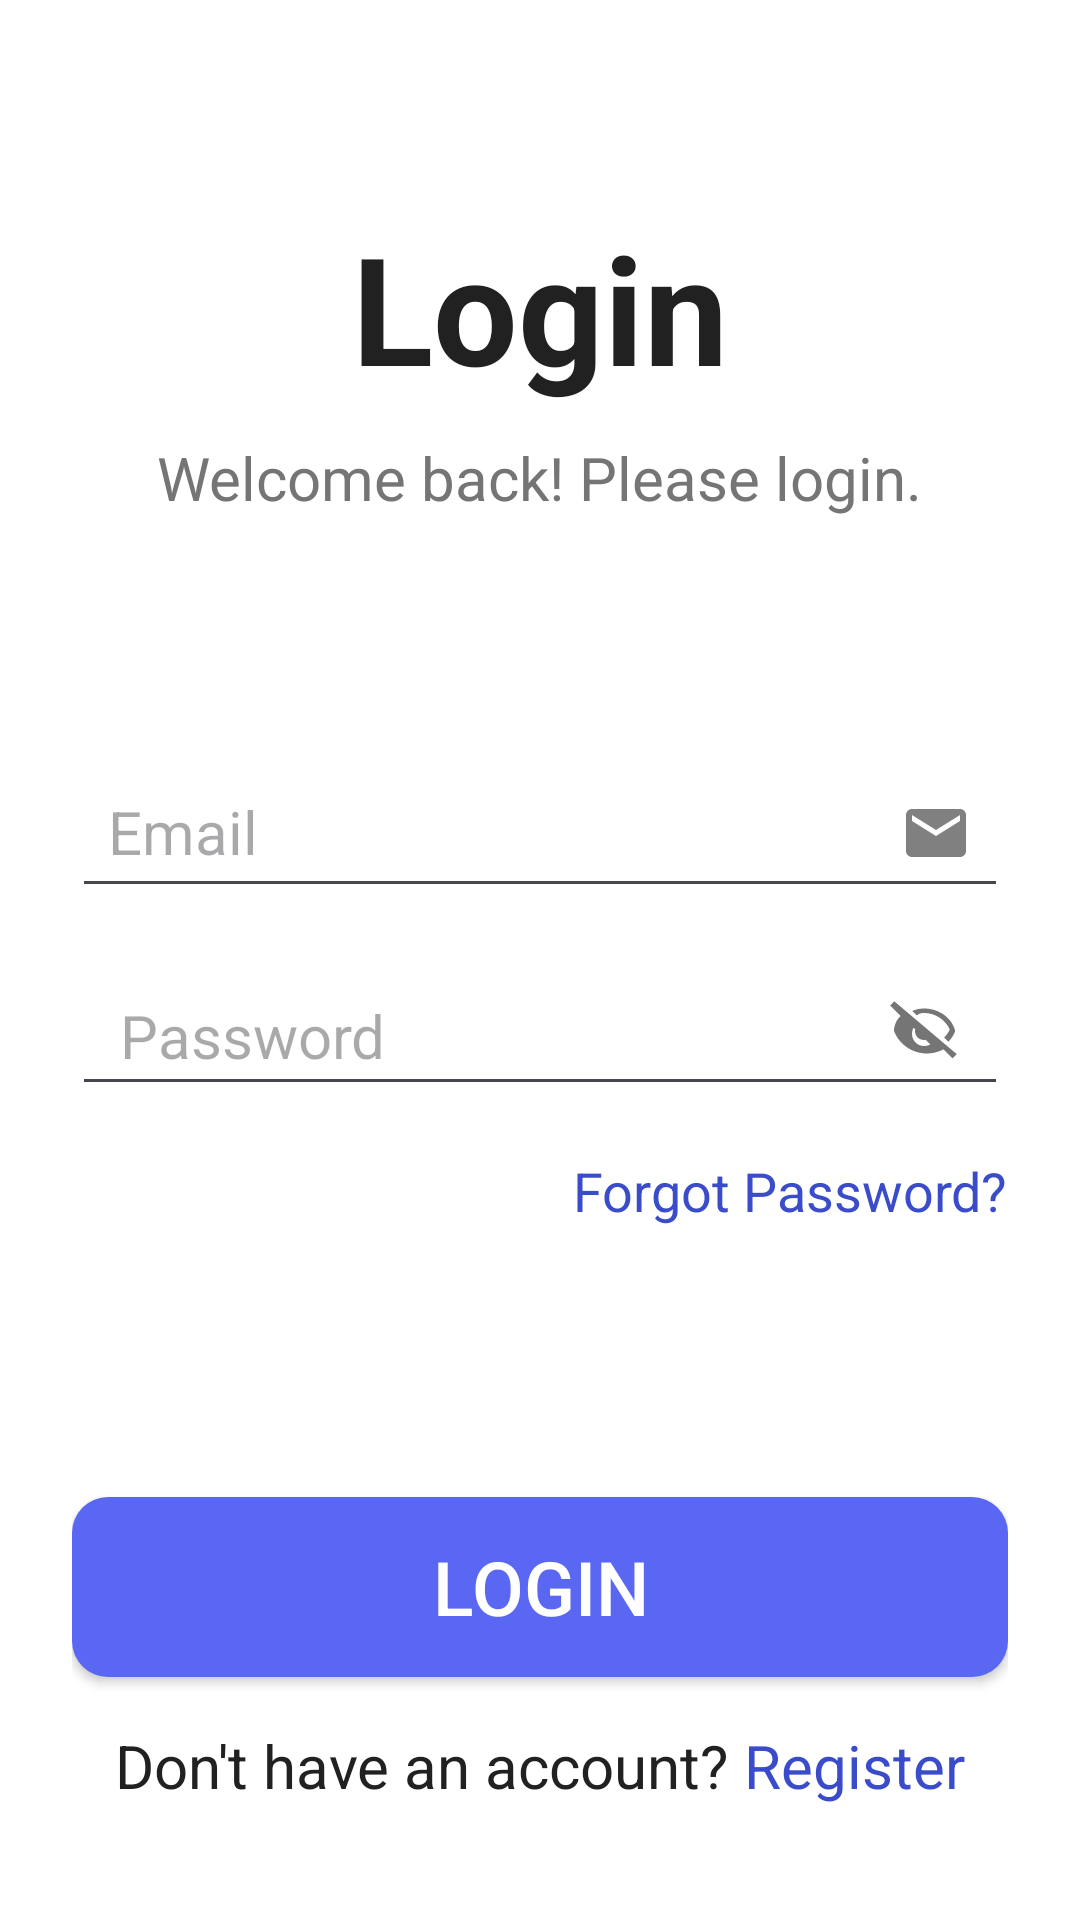

Layout XML and referenced resources for this Android screen:
<!-- AndroidManifest.xml: application theme Theme.CIVIC -->
<!-- res/layout/activity_login.xml -->
<?xml version="1.0" encoding="utf-8"?>
<LinearLayout xmlns:android="http://schemas.android.com/apk/res/android"
    xmlns:tools="http://schemas.android.com/tools"
    android:layout_width="match_parent"
    android:layout_height="match_parent"
    android:background="@color/background"
    android:orientation="vertical"
    android:padding="24dp"
    tools:context=".LoginActivity">

    
    <TextView
        android:id="@+id/tvTitle"
        android:layout_width="wrap_content"
        android:layout_height="wrap_content"
        android:text="@string/login"
        android:layout_marginTop="45dp"
        android:layout_gravity="center"
        android:textSize="50sp"
        android:textStyle="bold"
        android:textColor="@color/textPrimary"/>

    
    <TextView
        android:id="@+id/tvSubtitle"
        android:layout_width="wrap_content"
        android:layout_height="wrap_content"
        android:layout_gravity="center"
        android:text="Welcome back! Please login."
        android:textSize="20sp"
        android:layout_marginTop="10dp"
        android:textColor="@color/textSecondary"/>

    
    <EditText
        android:id="@+id/etEmail"
        android:layout_width="match_parent"
        android:layout_height="50dp"
        android:hint="@string/email"
        android:padding="12dp"
        android:layout_marginTop="80dp"
        android:inputType="textEmailAddress"
        android:drawableEnd="@drawable/ic_email"
        android:drawablePadding="8dp"
        android:textSize="20sp"
        android:textColor="@color/textPrimary" />

    <RelativeLayout
        android:layout_width="match_parent"
        android:layout_height="wrap_content"
        android:layout_marginTop="16dp">

        
        <EditText
            android:id="@+id/etPassword"
            android:layout_width="match_parent"
            android:layout_height="50dp"
            android:hint="@string/password"
            android:inputType="textPassword"
            android:paddingEnd="48dp"
            android:drawablePadding="10dp"
            android:paddingStart="16dp"
            android:textSize="20sp"
            android:paddingLeft="16dp"
            android:textColor="@color/textPrimary"
            android:layout_centerVertical="true"/>

        
        <ImageView
            android:id="@+id/ivEyeIcon"
            android:layout_width="32dp"
            android:layout_height="24dp"
            android:src="@drawable/ic_eye_closed"
            android:layout_alignParentEnd="true"
            android:layout_centerVertical="true"
            android:layout_marginEnd="12dp"/>
    </RelativeLayout>


    
    <TextView
        android:id="@+id/tvForgotPassword"
        android:layout_width="wrap_content"
        android:layout_height="wrap_content"
        android:text="@string/forgot_password"
        android:textSize="18sp"
        android:textColor="@color/primaryVariant"
        android:layout_gravity="end"
        android:layout_marginTop="16dp"/>

    
    <Button
        android:id="@+id/btnLogin"
        android:layout_width="match_parent"
        android:layout_height="60dp"
        android:text="@string/login"
        android:textColor="@color/white"
        android:textSize="25sp"
        android:layout_marginTop="90dp"
        android:background="@drawable/filled_button"/>

    
    <LinearLayout
        android:layout_width="match_parent"
        android:layout_height="wrap_content"
        android:layout_marginTop="16dp"
        android:orientation="horizontal"
        android:gravity="center">

        <TextView
            android:layout_width="wrap_content"
            android:layout_height="wrap_content"
            android:text="Don't have an account? "
            android:textSize="20sp"
            android:textColor="@color/textPrimary"/>

        <TextView
            android:id="@+id/tvRegister"
            android:layout_width="wrap_content"
            android:layout_height="wrap_content"
            android:text="@string/register"
            android:textSize="20sp"
            android:textColor="@color/primaryVariant"/>
    </LinearLayout>

</LinearLayout>
<!-- resources referenced by this layout -->
<resources>
  <color name="background">#FFFFFF</color>
  <color name="primaryVariant">#3B4CCA</color>
  <color name="textPrimary">#212121</color>
  <color name="textSecondary">#757575</color>
  <color name="white">#FFFFFFFF</color>
  <!-- drawable filled_button (drawable) -->
  <shape xmlns:android="http://schemas.android.com/apk/res/android"
      android:shape="rectangle">
      <corners android:radius="12dp"/>   
      <solid android:color="@color/primaryBlue"/> 
  </shape>
  <!-- drawable ic_email (drawable) -->
  <vector xmlns:android="http://schemas.android.com/apk/res/android"
      android:width="24dp"
      android:height="24dp"
      android:viewportWidth="24"
      android:viewportHeight="24">
      <path
          android:fillColor="#808080"
          android:pathData="M20,4H4c-1.1,0 -2,0.9 -2,2v12c0,1.1 0.9,2 2,2h16c1.1,0 2,-0.9 2,-2V6c0,-1.1 -0.9,-2 -2,-2zM20,8l-8,5 -8,-5V6l8,5 8,-5v2z"/>
  </vector>
  <!-- drawable ic_eye_closed (drawable) -->
  <vector xmlns:android="http://schemas.android.com/apk/res/android"
      android:width="24dp"
      android:height="24dp"
      android:viewportWidth="24"
      android:viewportHeight="24"
      android:tint="@color/textSecondary">
  
      <path
          android:fillColor="@android:color/white"
          android:pathData="M12,6c3.7,0 7,2.1 8.6,5.5 -0.5,1 -1.1,1.9 -1.9,2.7l1.4,1.4c1,-1 1.8,-2.2 2.3,-3.6C21.3,7.6 17,4.5 12,4.5c-1.4,0 -2.7,0.3 -3.9,0.8l1.5,1.5C10.3,6.2 11.1,6 12,6zM2.1,2.1L0.7,3.5 4.2,7C2.9,8.2 2,10 2,12c1.7,4.4 6,7.5 11,7.5 2,0 3.9,-0.5 5.5,-1.4l3,3 1.4,-1.4L2.1,2.1zM7.5,9.9l1.6,1.6c-0.1,0.2 -0.1,0.4 -0.1,0.5 0,1.7 1.3,3 3,3 0.2,0 0.3,0 0.5,-0.1l1.6,1.6c-0.6,0.3 -1.3,0.5 -2.1,0.5 -2.2,0 -4,-1.8 -4,-4 0,-0.8 0.2,-1.5 0.5,-2.1z"/>
  </vector>
  <string name="email">Email</string>
  <string name="forgot_password">Forgot Password?</string>
  <string name="login">Login</string>
  <string name="password">Password</string>
  <string name="register">Register</string>
  <style name="Theme.CIVIC" parent="Base.Theme.CIVIC" />
  <color name="primaryBlue">#5A67F2</color>
  <style name="Base.Theme.CIVIC" parent="Theme.Material3.DayNight.NoActionBar">
          
          
      </style>
</resources>
